Run: headless pygame with SDL's dummy video driver; simulated clock (each Clock.tick advances the game by its frame time, no real sleeping); random seed 0; keys injected as events and as key.get_pressed() state; no mouse input.
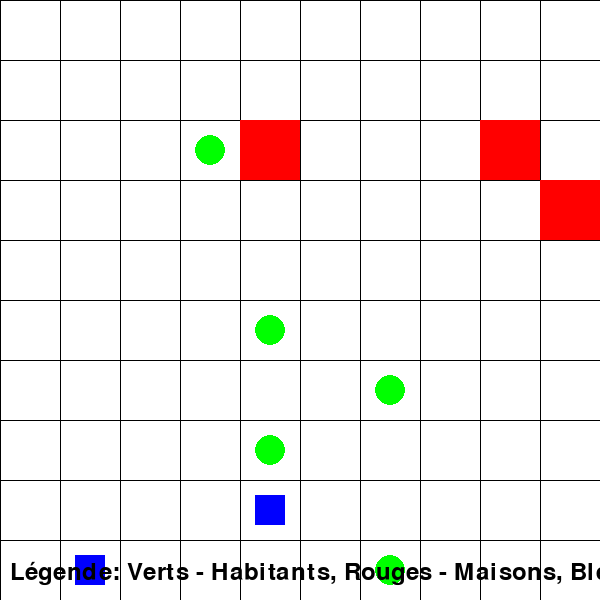
Frame 1 of 4 · flips 1–60 · no input
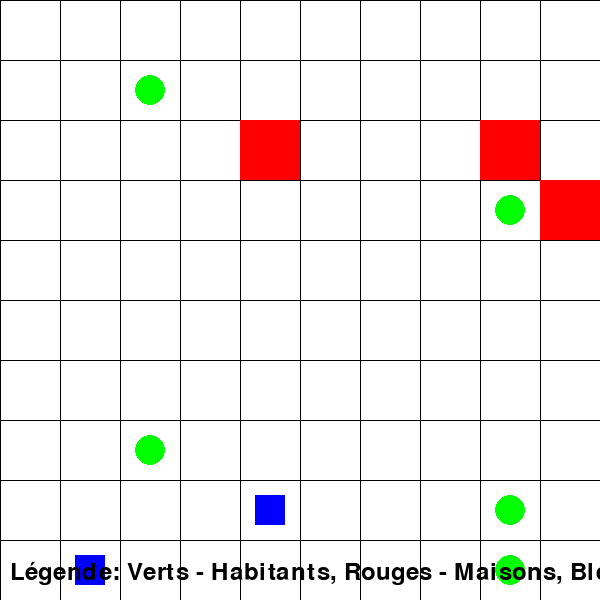
Frame 2 of 4 · flips 61–180 · tapped SPACE, RETURN · held RIGHT (→), D
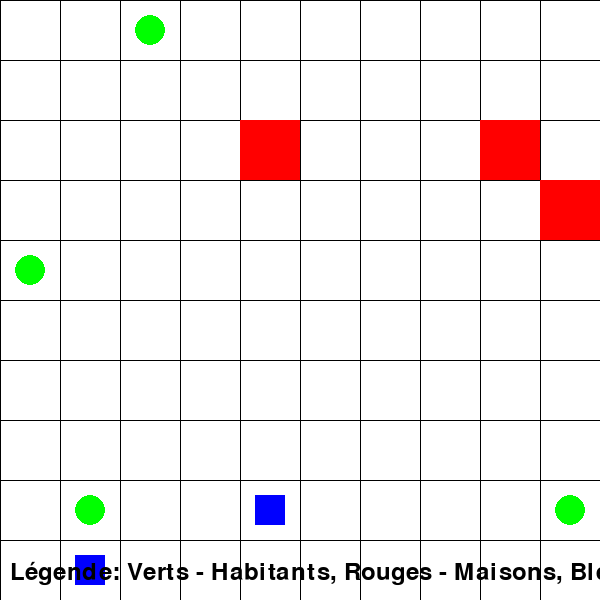
Frame 3 of 4 · flips 181–300 · held DOWN (↓), S
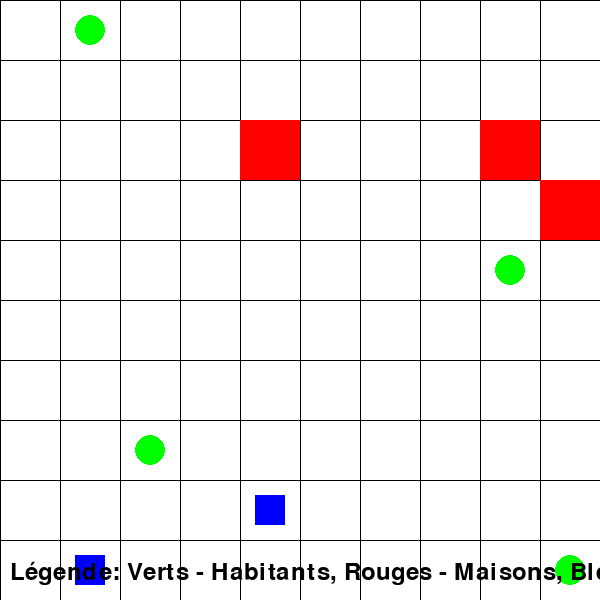
Frame 4 of 4 · flips 301–420 · held LEFT (←), A, UP (↑), W

The pygame program that drew these frames:

import pygame
import random

# Paramètres de la fenêtre
WIDTH, HEIGHT = 600, 600
GRID_SIZE = 10
CELL_SIZE = WIDTH // GRID_SIZE

# Couleurs
WHITE = (255, 255, 255)
GREEN = (0, 255, 0)  # Habitants
BLUE = (0, 0, 255)   # Voitures
RED = (255, 0, 0)    # Maisons
BLACK = (0, 0, 0)    # Couleur de la grille

class Habitants:
    def __init__(self, nom):
        self.nom = nom
        self.position = (random.randint(0, GRID_SIZE - 1), random.randint(0, GRID_SIZE - 1))
    
    def deplacer(self):
        x, y = self.position
        dx, dy = random.choice([(0, 1), (1, 0), (0, -1), (-1, 0)])  # Déplacement aléatoire
        self.position = (max(0, min(GRID_SIZE - 1, x + dx)), max(0, min(GRID_SIZE - 1, y + dy)))

class Maison:
    def __init__(self, position):
        self.position = position

class Voiture:
    def __init__(self, position):
        self.position = position

class Simulation:
    def __init__(self):
        pygame.init()
        self.screen = pygame.display.set_mode((WIDTH, HEIGHT))
        pygame.display.set_caption("Simulation de Vie")
        
        self.habitants = [Habitants(f'Habitant {i+1}') for i in range(5)]
        self.maisons = [Maison((random.randint(0, GRID_SIZE - 1), random.randint(0, GRID_SIZE - 1))) for _ in range(3)]
        self.voitures = [Voiture((random.randint(0, GRID_SIZE - 1), random.randint(0, GRID_SIZE - 1))) for _ in range(2)]
        
        self.clock = pygame.time.Clock()
        self.running = True

    def mettre_a_jour(self):
        for habitant in self.habitants:
            habitant.deplacer()
    
    def afficher(self):
        self.screen.fill(WHITE)
        
        # Dessiner la grille
        for x in range(0, WIDTH, CELL_SIZE):
            pygame.draw.line(self.screen, BLACK, (x, 0), (x, HEIGHT))
        for y in range(0, HEIGHT, CELL_SIZE):
            pygame.draw.line(self.screen, BLACK, (0, y), (WIDTH, y))

        # Afficher les habitants
        for habitant in self.habitants:
            x, y = habitant.position
            pygame.draw.circle(self.screen, GREEN, (x * CELL_SIZE + CELL_SIZE // 2, y * CELL_SIZE + CELL_SIZE // 2), CELL_SIZE // 4)

        # Afficher les maisons
        for maison in self.maisons:
            x, y = maison.position
            pygame.draw.rect(self.screen, RED, (x * CELL_SIZE, y * CELL_SIZE, CELL_SIZE, CELL_SIZE))
        
        # Afficher les voitures
        for voiture in self.voitures:
            x, y = voiture.position
            pygame.draw.rect(self.screen, BLUE, (x * CELL_SIZE + CELL_SIZE // 4, y * CELL_SIZE + CELL_SIZE // 4, CELL_SIZE // 2, CELL_SIZE // 2))

        # Légende
        font = pygame.font.Font(None, 36)
        legend_surface = font.render("Légende: Verts - Habitants, Rouges - Maisons, Bleus - Voitures", True, BLACK)
        self.screen.blit(legend_surface, (10, HEIGHT - 40))

        pygame.display.flip()
    
    def run(self):
        while self.running:
            for event in pygame.event.get():
                if event.type == pygame.QUIT:
                    self.running = False
            
            self.mettre_a_jour()
            self.afficher()
            self.clock.tick(5)  # Limite la simulation à 5 mises à jour par seconde

        pygame.quit()

# Lancer la simulation
simulation = Simulation()
simulation.run()
